Run: headless pygame with SDL's dummy video driver; simulated clock (each Clock.tick advances the game by its frame time, no real sleeping); random seed 0; keys injected as events and as key.get_pressed() state; no mouse input.
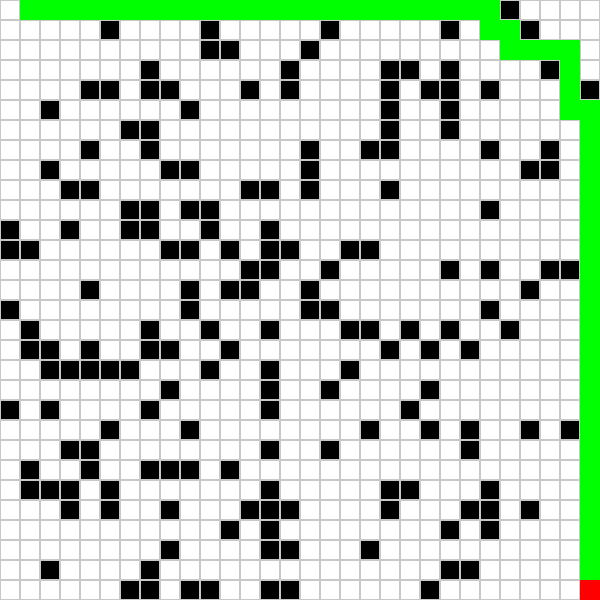
Frame 1 of 4 · flips 1–60 · no input
Frame 2 of 4 · flips 61–180 · tapped SPACE, RETURN · held RIGHT (→), D · screen unchanged from frame 1, image omitted
Frame 3 of 4 · flips 181–300 · held DOWN (↓), S · screen unchanged from frame 2, image omitted
Frame 4 of 4 · flips 301–420 · held LEFT (←), A, UP (↑), W · screen unchanged from frame 3, image omitted

The pygame program that drew these frames:

import pygame
import random
import heapq

# ---------------- CONFIG ----------------
WIDTH = 600
ROWS = 30
CELL_SIZE = WIDTH // ROWS

WHITE = (255, 255, 255)
BLACK = (0, 0, 0)
GREY = (200, 200, 200)
GREEN = (0, 255, 0)
RED = (255, 0, 0)
BLUE = (0, 0, 255)

# ---------------- GRID ----------------
def create_grid():
    grid = [[0 for _ in range(ROWS)] for _ in range(ROWS)]

    for i in range(ROWS):
        for j in range(ROWS):
            if random.random() < 0.2:  # obstacle density
                grid[i][j] = 1

    return grid

# ---------------- DRAW ----------------
def draw_grid(win, grid):
    for i in range(ROWS):
        for j in range(ROWS):
            color = WHITE
            if grid[i][j] == 1:
                color = BLACK

            pygame.draw.rect(win, color,
                             (j * CELL_SIZE, i * CELL_SIZE, CELL_SIZE, CELL_SIZE))

            pygame.draw.rect(win, GREY,
                             (j * CELL_SIZE, i * CELL_SIZE, CELL_SIZE, CELL_SIZE), 1)

# ---------------- A* ALGORITHM ----------------
def heuristic(a, b):
    return abs(a[0] - b[0]) + abs(a[1] - b[1])

def get_neighbors(node, grid):
    neighbors = []
    directions = [(0,1),(1,0),(-1,0),(0,-1)]

    for d in directions:
        x = node[0] + d[0]
        y = node[1] + d[1]

        if 0 <= x < ROWS and 0 <= y < ROWS:
            if grid[x][y] == 0:
                neighbors.append((x, y))

    return neighbors

def a_star(grid, start, goal):
    open_set = []
    heapq.heappush(open_set, (0, start))

    came_from = {}
    g_score = {start: 0}

    while open_set:
        _, current = heapq.heappop(open_set)

        if current == goal:
            path = []
            while current in came_from:
                path.append(current)
                current = came_from[current]
            return path[::-1]

        for neighbor in get_neighbors(current, grid):
            temp_g = g_score[current] + 1

            if neighbor not in g_score or temp_g < g_score[neighbor]:
                came_from[neighbor] = current
                g_score[neighbor] = temp_g
                f_score = temp_g + heuristic(neighbor, goal)
                heapq.heappush(open_set, (f_score, neighbor))

    return []

# ---------------- MAIN ----------------
def main():
    pygame.init()
    win = pygame.display.set_mode((WIDTH, WIDTH))
    pygame.display.set_caption("AI Autonomous Navigation")

    grid = create_grid()

    start = (0, 0)
    goal = (ROWS - 1, ROWS - 1)

    # Ensure start & goal are free
    grid[start[0]][start[1]] = 0
    grid[goal[0]][goal[1]] = 0

    path = a_star(grid, start, goal)

    agent_pos = start
    step = 0

    clock = pygame.time.Clock()
    running = True

    while running:
        clock.tick(5)
        win.fill(WHITE)

        for event in pygame.event.get():
            if event.type == pygame.QUIT:
                running = False

        # Draw grid
        draw_grid(win, grid)

        # Draw path
        for node in path:
            x, y = node
            pygame.draw.rect(win, GREEN,
                             (y * CELL_SIZE, x * CELL_SIZE, CELL_SIZE, CELL_SIZE))

        # Move agent
        if step < len(path):
            agent_pos = path[step]
            step += 1

        # Draw agent
        x, y = agent_pos
        pygame.draw.rect(win, BLUE,
                         (y * CELL_SIZE, x * CELL_SIZE, CELL_SIZE, CELL_SIZE))

        # Draw goal
        pygame.draw.rect(win, RED,
                         (goal[1] * CELL_SIZE, goal[0] * CELL_SIZE, CELL_SIZE, CELL_SIZE))

        pygame.display.update()

    pygame.quit()

if __name__ == "__main__":
    main()
